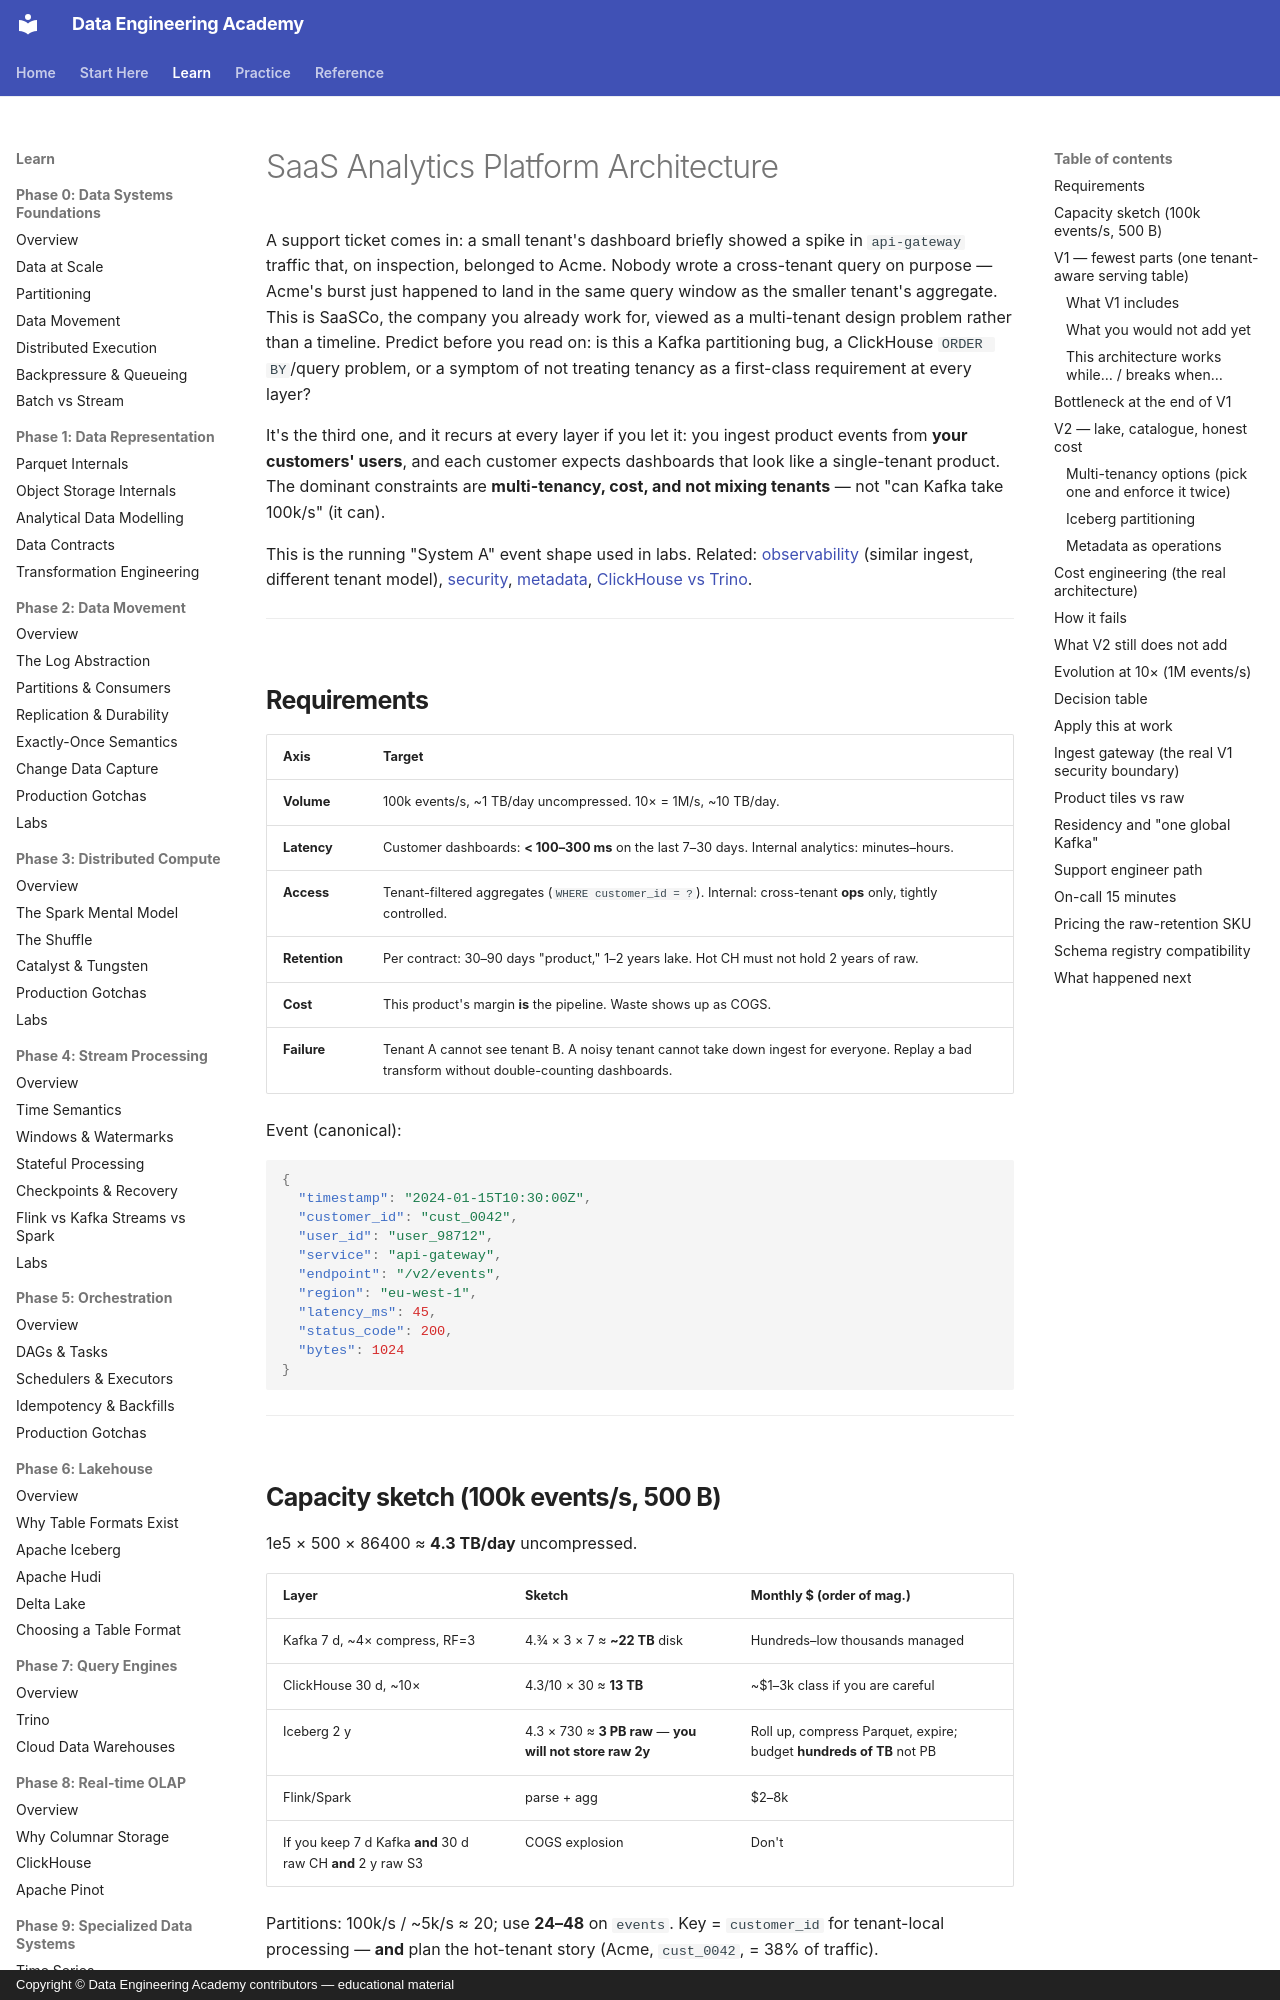

repository: sanketn26/data-engineering · page: architectures/analytics-platform/index.html · generator: mkdocs · copyright: Copyright © Data Engineering Academy contributors — educational material

---
description: Design a multi-tenant SaaS analytics pipeline where a noisy tenant's Kafka burst never leaks into another tenant's ClickHouse dashboard.
---

# SaaS Analytics Platform Architecture

A support ticket comes in: a small tenant's dashboard briefly showed a spike in `api-gateway` traffic that, on inspection, belonged to Acme. Nobody wrote a cross-tenant query on purpose — Acme's burst just happened to land in the same query window as the smaller tenant's aggregate. This is SaaSCo, the company you already work for, viewed as a multi-tenant design problem rather than a timeline. Predict before you read on: is this a Kafka partitioning bug, a ClickHouse `ORDER BY`/query problem, or a symptom of not treating tenancy as a first-class requirement at every layer?

It's the third one, and it recurs at every layer if you let it: you ingest product events from **your customers' users**, and each customer expects dashboards that look like a single-tenant product. The dominant constraints are **multi-tenancy, cost, and not mixing tenants** — not "can Kafka take 100k/s" (it can).

This is the running "System A" event shape used in labs. Related: [observability](observability.md) (similar ingest, different tenant model), [security](../security/index.md), [metadata](../metadata/index.md), [ClickHouse vs Trino](../comparisons/clickhouse-vs-trino.md).

---

## Requirements

| Axis | Target |
|------|--------|
| **Volume** | 100k events/s, ~1 TB/day uncompressed. 10× = 1M/s, ~10 TB/day. |
| **Latency** | Customer dashboards: **< 100–300 ms** on the last 7–30 days. Internal analytics: minutes–hours. |
| **Access** | Tenant-filtered aggregates (`WHERE customer_id = ?`). Internal: cross-tenant **ops** only, tightly controlled. |
| **Retention** | Per contract: 30–90 days "product," 1–2 years lake. Hot CH must not hold 2 years of raw. |
| **Cost** | This product's margin **is** the pipeline. Waste shows up as COGS. |
| **Failure** | Tenant A cannot see tenant B. A noisy tenant cannot take down ingest for everyone. Replay a bad transform without double-counting dashboards. |

Event (canonical):

```json
{
  "timestamp": "2024-01-15T10:30:00Z",
  "customer_id": "cust_0042",
  "user_id": "user_98712",
  "service": "api-gateway",
  "endpoint": "/v2/events",
  "region": "eu-west-1",
  "latency_ms": 45,
  "status_code": 200,
  "bytes": 1024
}
```

---
